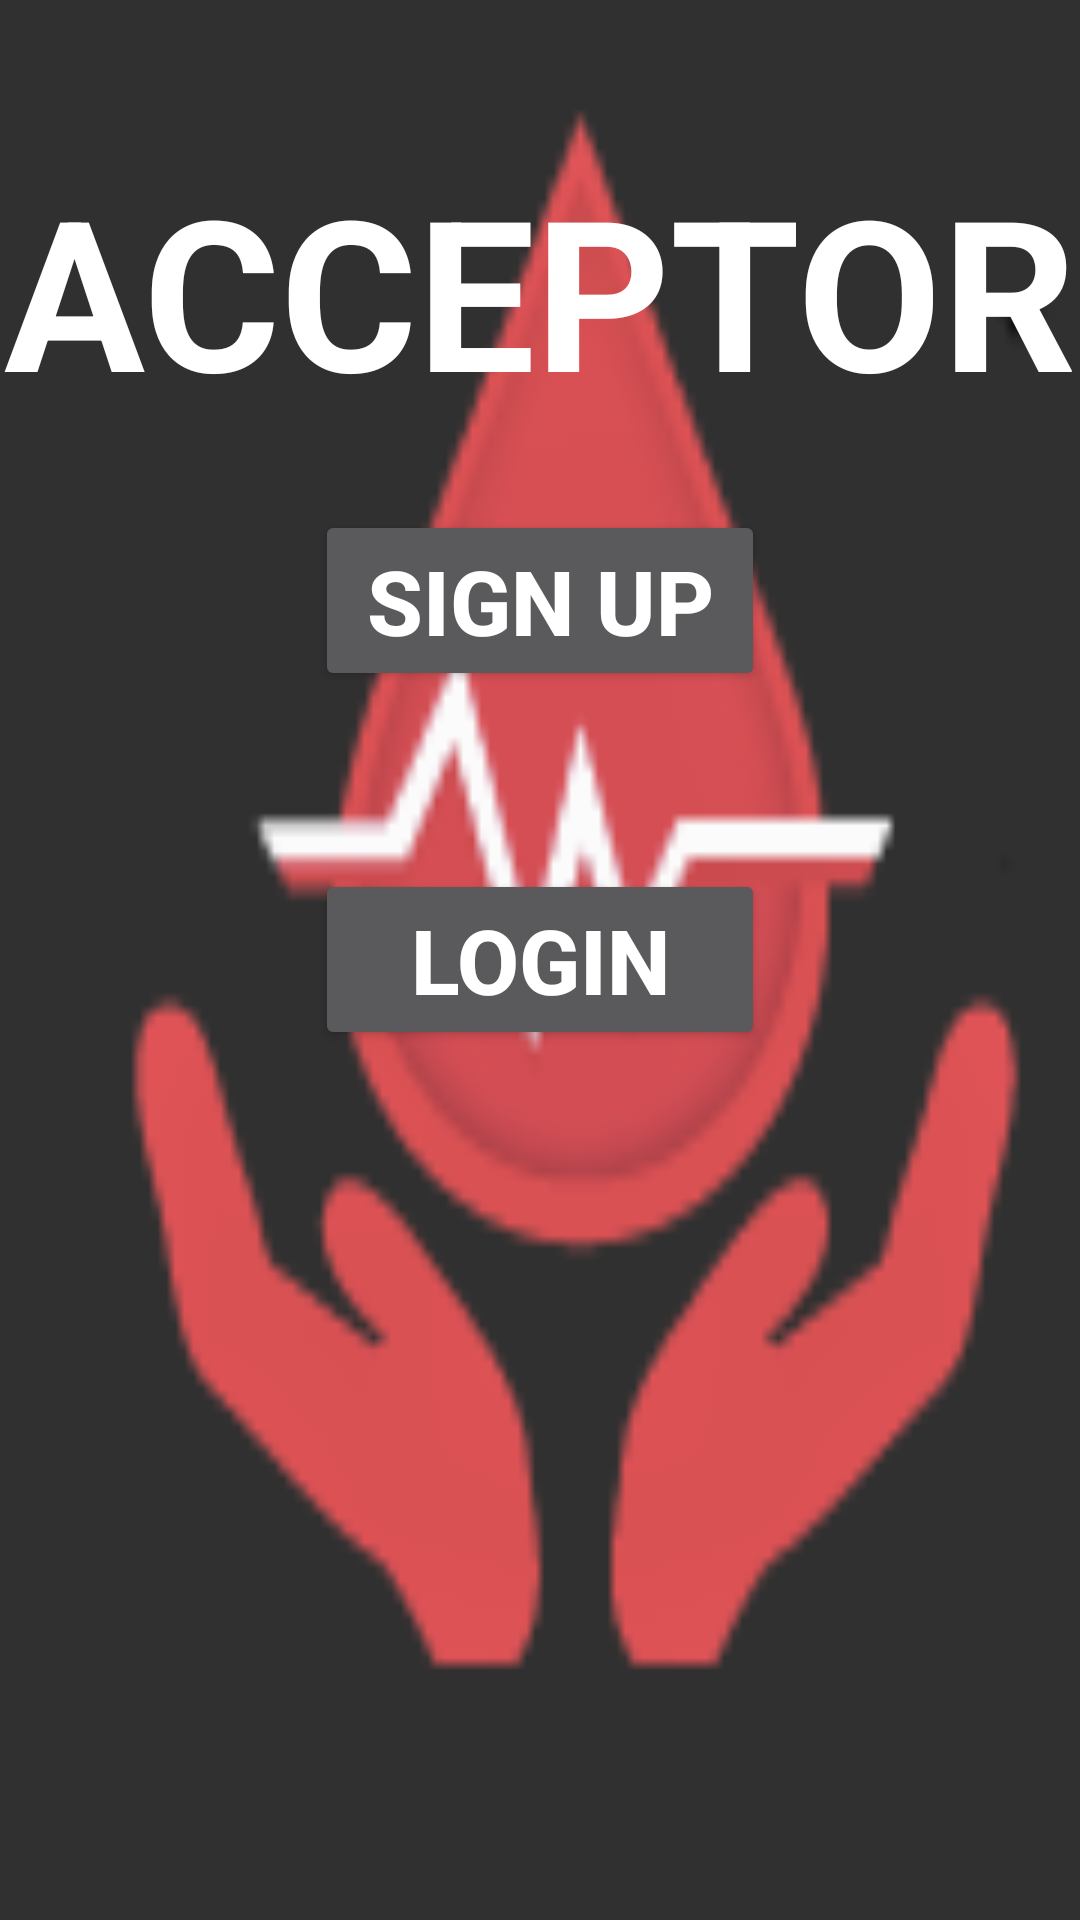

Layout XML and referenced resources for this Android screen:
<!-- AndroidManifest.xml: application theme AppTheme -->
<!-- res/layout/activity_main3.xml -->
<?xml version="1.0" encoding="utf-8"?>

<RelativeLayout xmlns:android="http://schemas.android.com/apk/res/android"
    xmlns:tools="http://schemas.android.com/tools"
    android:id="@+id/activity_main2"
    android:layout_width="match_parent"
    android:layout_height="match_parent"
    android:background="@drawable/bb1"
    tools:context="com.example.rajukumarsingh.bloodbank.Donor">

    <TextView
        android:text="ACCEPTOR"
        android:layout_width="wrap_content"
        android:id="@+id/textView2"
        android:textColor="#FFFFFF"
        android:layout_height="75dp"
        android:layout_alignParentTop="true"
        android:layout_centerHorizontal="true"
        android:layout_marginTop="50dp"
        android:gravity="center"
        android:textSize="70dp"
        android:textStyle="bold" />

    <Button
        android:text="SIGN UP"
        android:layout_width="150dp"
        android:layout_height="wrap_content"
        android:layout_below="@+id/textView2"
        android:layout_centerHorizontal="true"
        android:layout_marginTop="45dp"
        android:id="@+id/button"
        android:textColor="#ffffff"
        android:textSize="30dp"
        android:textStyle="bold" />

    <Button
        android:text="LOGIN"
        android:layout_height="wrap_content"
        android:id="@+id/button2"
        android:layout_centerVertical="true"
        android:layout_alignLeft="@+id/button"
        android:layout_alignStart="@+id/button"
        android:textSize="30dp"
        android:textStyle="bold"
        android:layout_width="150dp" />

</RelativeLayout>
<!-- resources referenced by this layout -->
<resources>
  <!-- drawable bb1: png bitmap (drawable, 10018 bytes) -->
  <style name="AppTheme" parent="Theme.AppCompat">
          
          <item name="colorPrimary">@android:color/black</item>
          <item name="colorPrimaryDark">@android:color/holo_red_dark</item>
          <item name="colorAccent">@android:color/holo_red_dark</item>
      </style>
</resources>
